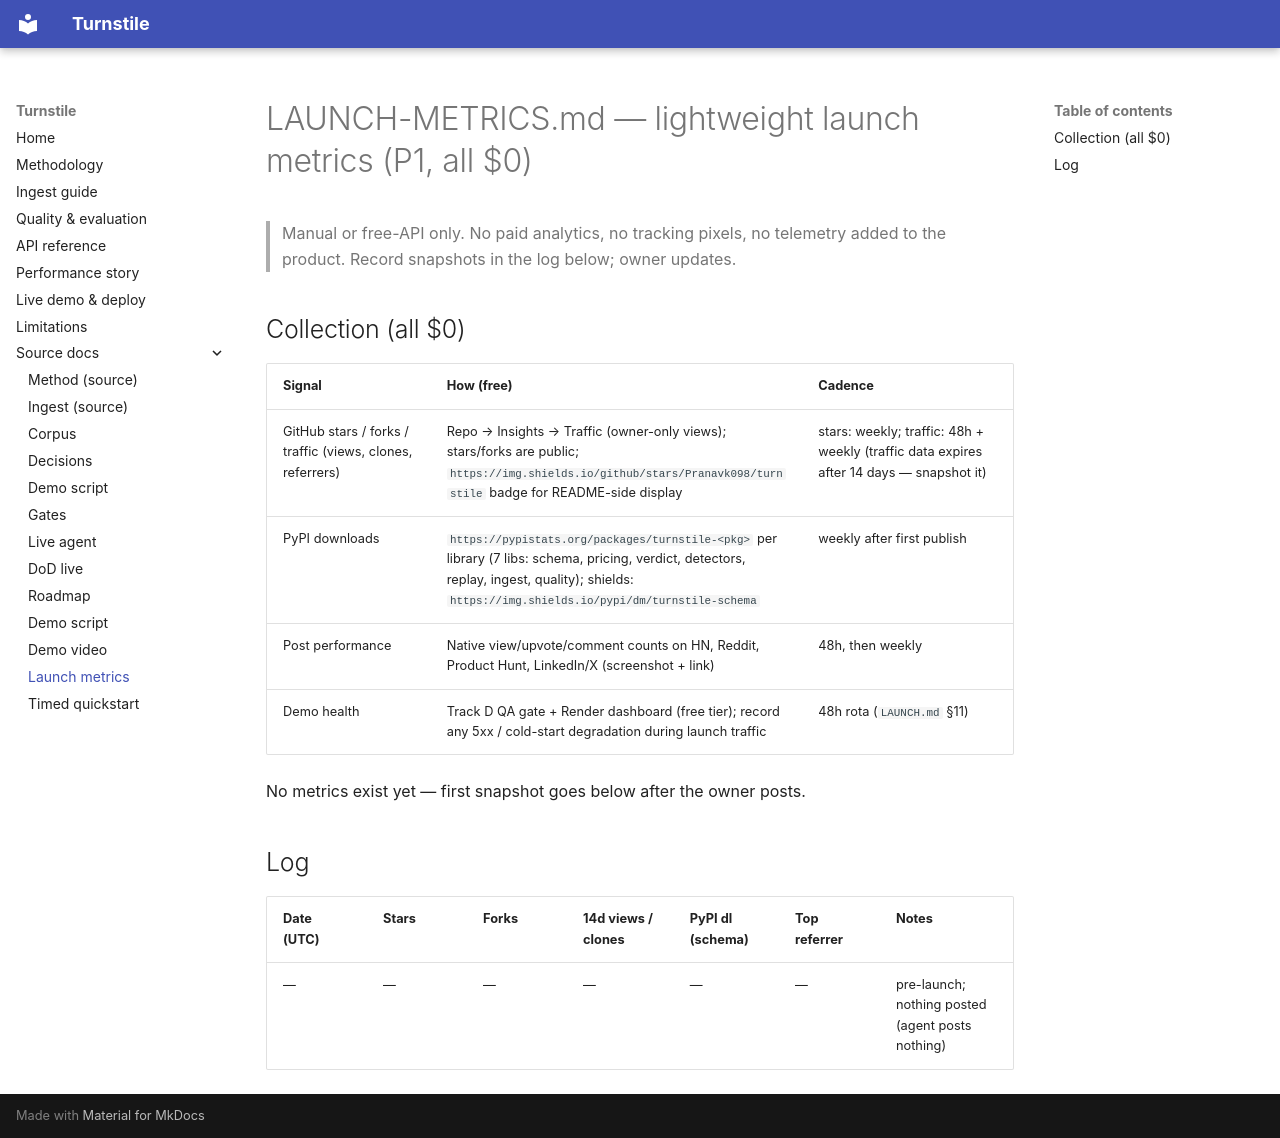

repository: Pranavk098/turnstile · page: LAUNCH-METRICS/index.html · generator: mkdocs

# LAUNCH-METRICS.md — lightweight launch metrics (P1, all $0)

> Manual or free-API only. No paid analytics, no tracking pixels, no telemetry
> added to the product. Record snapshots in the log below; owner updates.

## Collection (all $0)

| Signal | How (free) | Cadence |
|---|---|---|
| GitHub stars / forks / traffic (views, clones, referrers) | Repo → Insights → Traffic (owner-only views); stars/forks are public; `https://img.shields.io/github/stars/Pranavk098/turnstile` badge for README-side display | stars: weekly; traffic: 48h + weekly (traffic data expires after 14 days — snapshot it) |
| PyPI downloads | `https://pypistats.org/packages/turnstile-<pkg>` per library (7 libs: schema, pricing, verdict, detectors, replay, ingest, quality); shields: `https://img.shields.io/pypi/dm/turnstile-schema` | weekly after first publish |
| Post performance | Native view/upvote/comment counts on HN, Reddit, Product Hunt, LinkedIn/X (screenshot + link) | 48h, then weekly |
| Demo health | Track D QA gate + Render dashboard (free tier); record any 5xx / cold-start degradation during launch traffic | 48h rota (`LAUNCH.md` §11) |

No metrics exist yet — first snapshot goes below after the owner posts.

## Log

| Date (UTC) | Stars | Forks | 14d views / clones | PyPI dl (schema) | Top referrer | Notes |
|---|---|---|---|---|---|---|
| — | — | — | — | — | — | pre-launch; nothing posted (agent posts nothing) |
